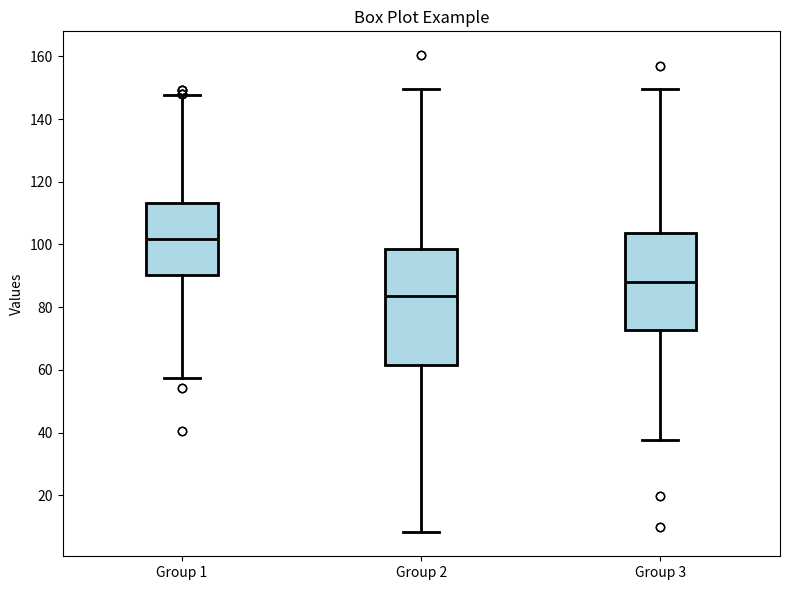

Source code (Python):

import matplotlib.pyplot as plt
import numpy as np

# Generate some random data for demonstration
np.random.seed(10)
data1 = np.random.normal(100, 20, 200)
data2 = np.random.normal(80, 30, 200)
data3 = np.random.normal(90, 25, 200)

# Create a box plot
plt.figure(figsize=(8, 6))  # Adjust figure size
plt.boxplot([data1, data2, data3], patch_artist=True)

# Customize colors and styles
colors = ['#1f77b4', '#ff7f0e', '#2ca02c']  # Blue, orange, green
boxprops = dict(facecolor='lightblue', color='black', linewidth=2)
medianprops = dict(color='black', linewidth=2)
whiskerprops = dict(color='black', linewidth=2)
capprops = dict(color='black', linewidth=2)

plt.boxplot([data1, data2, data3], patch_artist=True, boxprops=boxprops, medianprops=medianprops,
            whiskerprops=whiskerprops, capprops=capprops)

# Add labels and title
plt.xticks([1, 2, 3], ['Group 1', 'Group 2', 'Group 3'])
plt.ylabel('Values')
plt.title('Box Plot Example')

# Remove unnecessary elements
plt.grid(False)
plt.tight_layout()

# Show plot
plt.show()